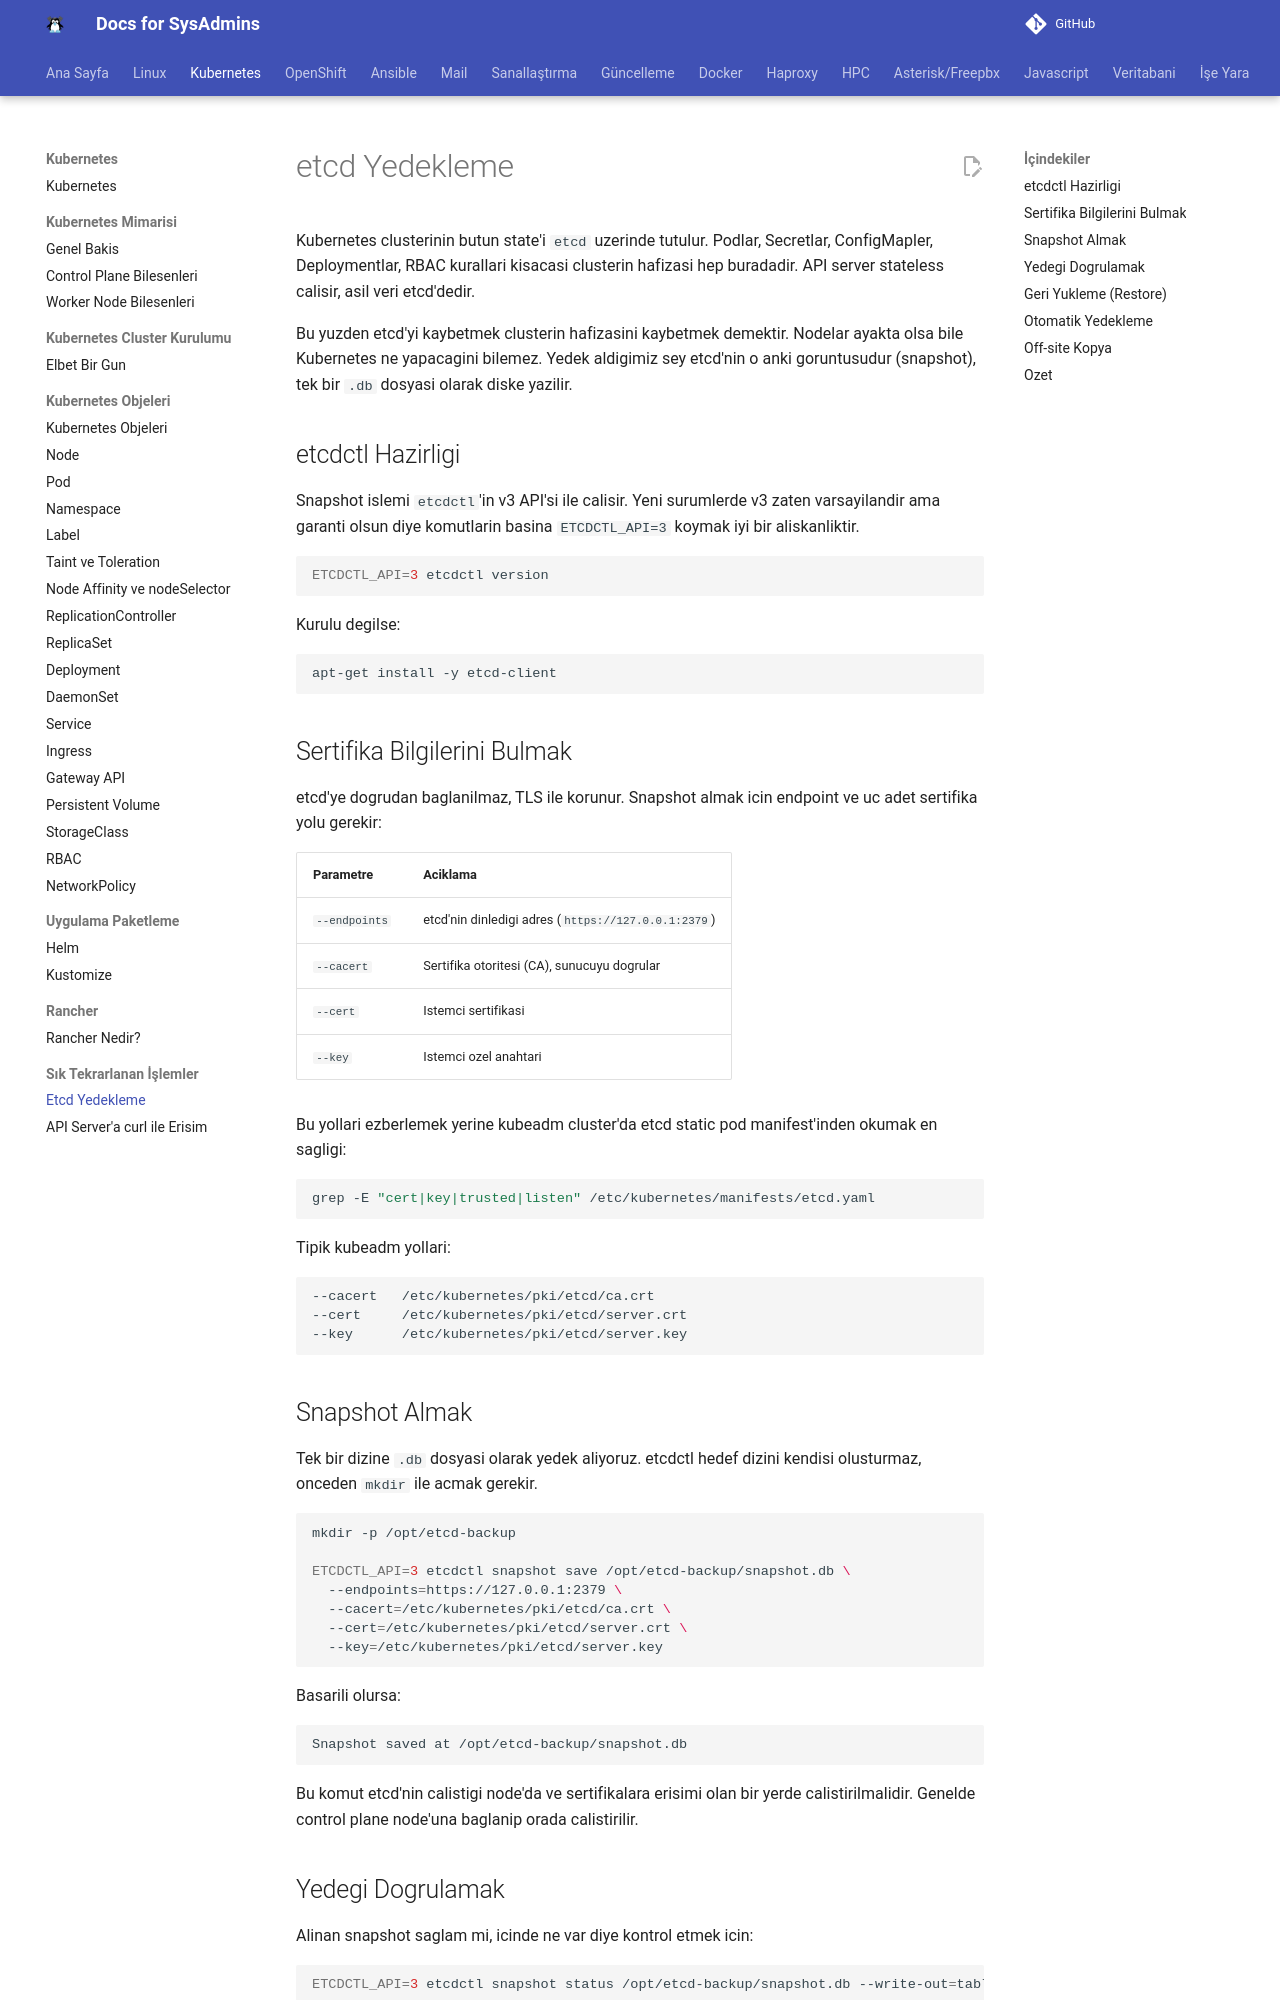

repository: berkbal/docs · page: kubernetes/etcd-yedekleme/index.html · generator: mkdocs

# etcd Yedekleme

Kubernetes clusterinin butun state'i `etcd` uzerinde tutulur. Podlar, Secretlar, ConfigMapler, Deploymentlar, RBAC kurallari kisacasi clusterin hafizasi hep buradadir. API server stateless calisir, asil veri etcd'dedir.

Bu yuzden etcd'yi kaybetmek clusterin hafizasini kaybetmek demektir. Nodelar ayakta olsa bile Kubernetes ne yapacagini bilemez. Yedek aldigimiz sey etcd'nin o anki goruntusudur (snapshot), tek bir `.db` dosyasi olarak diske yazilir.

## etcdctl Hazirligi

Snapshot islemi `etcdctl`'in v3 API'si ile calisir. Yeni surumlerde v3 zaten varsayilandir ama garanti olsun diye komutlarin basina `ETCDCTL_API=3` koymak iyi bir aliskanliktir.

```bash
ETCDCTL_API=3 etcdctl version
```

Kurulu degilse:

```bash
apt-get install -y etcd-client
```

## Sertifika Bilgilerini Bulmak

etcd'ye dogrudan baglanilmaz, TLS ile korunur. Snapshot almak icin endpoint ve uc adet sertifika yolu gerekir:

| Parametre | Aciklama |
|-----------|----------|
| `--endpoints` | etcd'nin dinledigi adres (`https://127.0.0.1:2379`) |
| `--cacert` | Sertifika otoritesi (CA), sunucuyu dogrular |
| `--cert` | Istemci sertifikasi |
| `--key` | Istemci ozel anahtari |

Bu yollari ezberlemek yerine kubeadm cluster'da etcd static pod manifest'inden okumak en sagligi:

```bash
grep -E "cert|key|trusted|listen" /etc/kubernetes/manifests/etcd.yaml
```

Tipik kubeadm yollari:

```
--cacert   /etc/kubernetes/pki/etcd/ca.crt
--cert     /etc/kubernetes/pki/etcd/server.crt
--key      /etc/kubernetes/pki/etcd/server.key
```

## Snapshot Almak

Tek bir dizine `.db` dosyasi olarak yedek aliyoruz. etcdctl hedef dizini kendisi olusturmaz, onceden `mkdir` ile acmak gerekir.

```bash
mkdir -p /opt/etcd-backup

ETCDCTL_API=3 etcdctl snapshot save /opt/etcd-backup/snapshot.db \
  --endpoints=https://127.0.0.1:2379 \
  --cacert=/etc/kubernetes/pki/etcd/ca.crt \
  --cert=/etc/kubernetes/pki/etcd/server.crt \
  --key=/etc/kubernetes/pki/etcd/server.key
```

Basarili olursa:

```
Snapshot saved at /opt/etcd-backup/snapshot.db
```

Bu komut etcd'nin calistigi node'da ve sertifikalara erisimi olan bir yerde calistirilmalidir. Genelde control plane node'una baglanip orada calistirilir.
